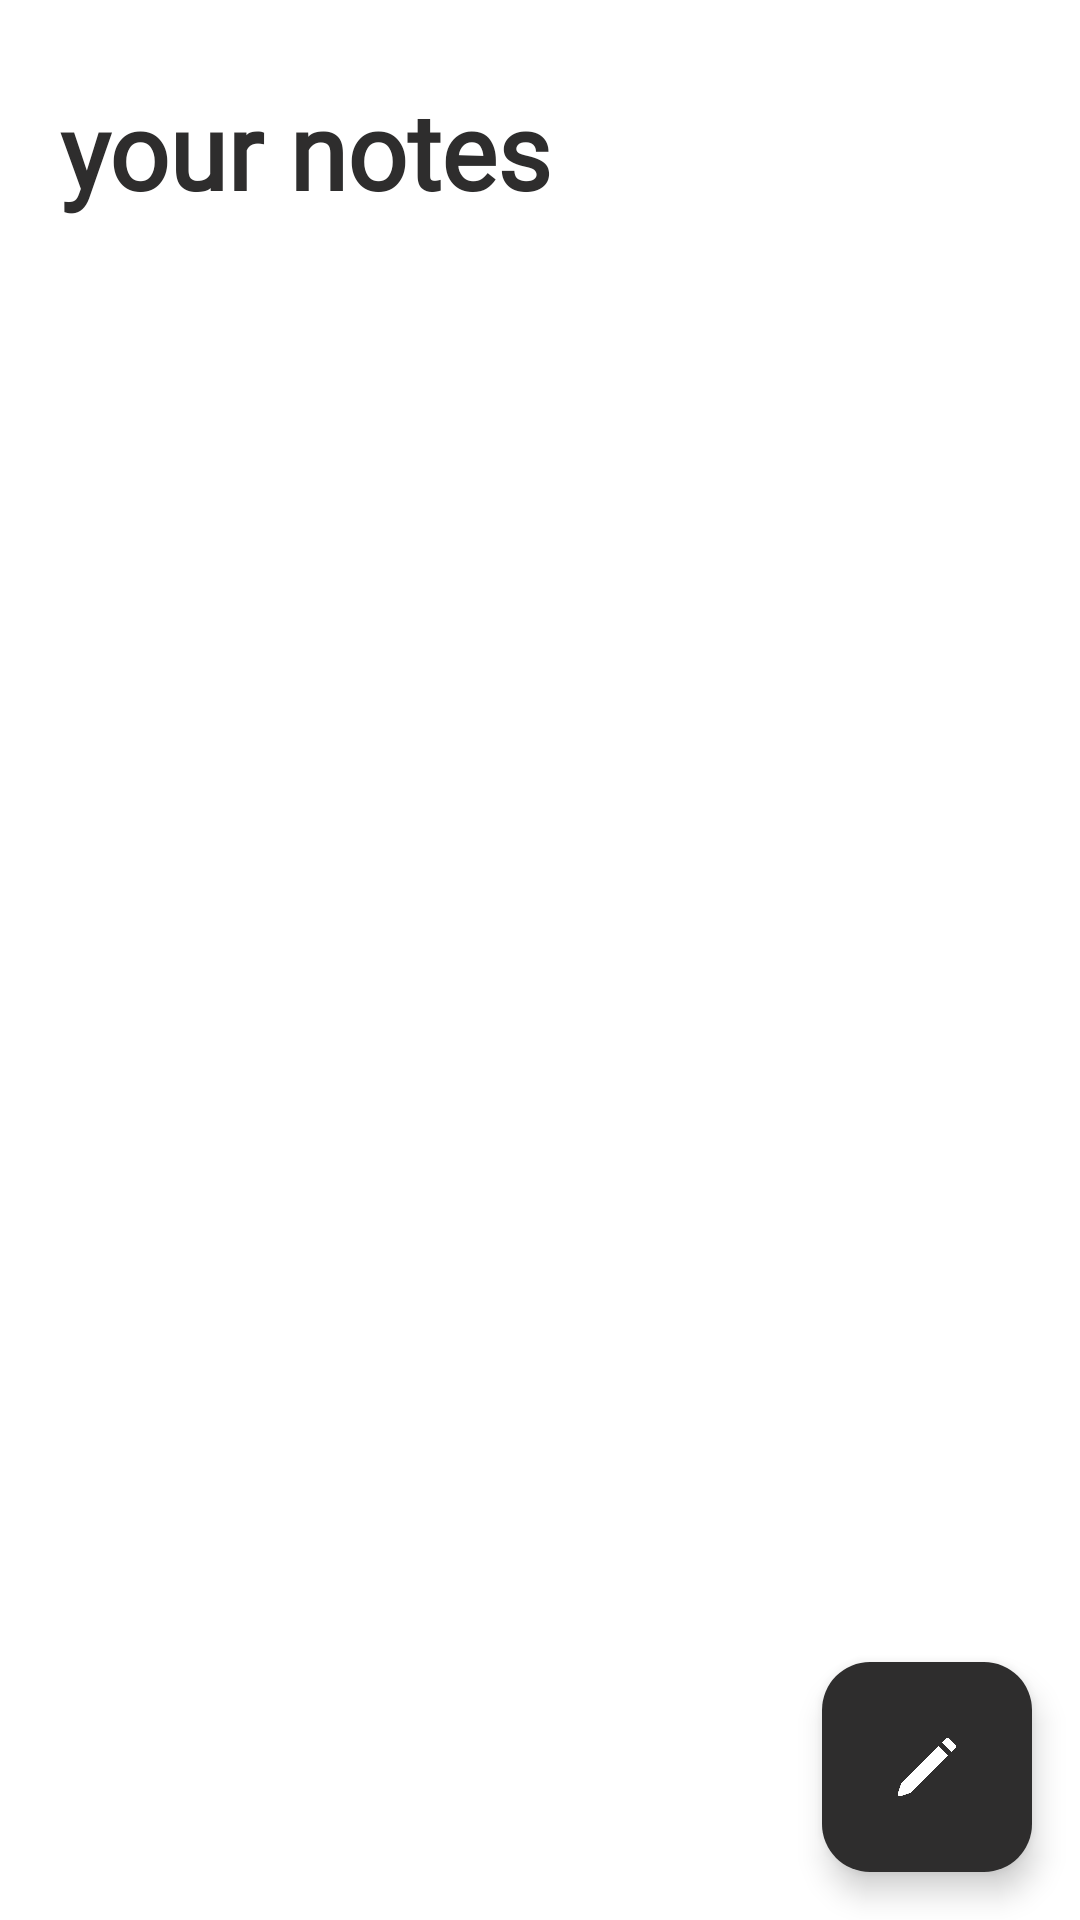

Write the Android layout XML for this screen, with the resource values it uses.
<!-- AndroidManifest.xml: application theme Theme.Yellowpages_app -->
<!-- res/layout/activity_main.xml -->
<?xml version="1.0" encoding="utf-8"?>
<LinearLayout xmlns:android="http://schemas.android.com/apk/res/android"
    xmlns:app="http://schemas.android.com/apk/res-auto"
    xmlns:tools="http://schemas.android.com/tools"
    android:id="@+id/main"
    android:layout_width="match_parent"
    android:layout_height="match_parent"
    tools:context=".MainActivity"
    android:orientation="vertical"
    android:background="@color/white">

    <LinearLayout
        android:layout_width="match_parent"
        android:layout_height="60dp"
        android:orientation="horizontal"
        android:layout_marginHorizontal="20dp"
        android:layout_marginVertical="20dp"
        android:gravity="center_vertical">

        <TextView
            android:layout_width="0dp"
            android:layout_height="wrap_content"
            android:layout_weight="1"
            android:textSize="35dp"
            android:text="your notes"
            android:fontFamily="@font/agrandir"
            android:textColor="@color/black"
            android:textStyle="bold"
            android:gravity="start" />

        <FrameLayout
            android:layout_width="wrap_content"
            android:layout_height="wrap_content"
            android:layout_gravity="center_vertical"
            android:background="@color/white">

            <ImageButton
                android:id="@+id/menu_button"
                android:contentDescription="Button"
                android:background="@color/white"
                android:padding="8dp"
                android:layout_width="45dp"
                android:layout_height="45dp"
                android:src="@drawable/bar"
                android:scaleType="fitCenter" />
        </FrameLayout>
    </LinearLayout>

    
    <FrameLayout
        android:layout_width="match_parent"
        android:layout_height="0dp"
        android:layout_weight="1">

        <androidx.recyclerview.widget.RecyclerView
            android:id="@+id/recycler_view"
            android:layout_width="match_parent"
            android:layout_height="match_parent" />

        <com.google.android.material.floatingactionbutton.FloatingActionButton
            android:id="@+id/fab_button"
            android:layout_width="70dp"
            android:layout_height="70dp"
            app:fabCustomSize="70dp"
            android:layout_gravity="bottom|end"
            android:layout_margin="16dp"
            android:src="@drawable/pen"
            app:backgroundTint="@color/black"
            app:tint="@android:color/white" />

    </FrameLayout>

</LinearLayout>
<!-- resources referenced by this layout -->
<resources>
  <color name="black">#2E2D2D</color>
  <color name="white">#FFFFFF</color>
  <!-- drawable pen: png bitmap (drawable, 4386 bytes) -->
  <style name="Theme.Yellowpages_app" parent="Base.Theme.Yellowpages_app" />
  <style name="Base.Theme.Yellowpages_app" parent="Theme.Material3.DayNight.NoActionBar">
  
          
          
      </style>
</resources>
